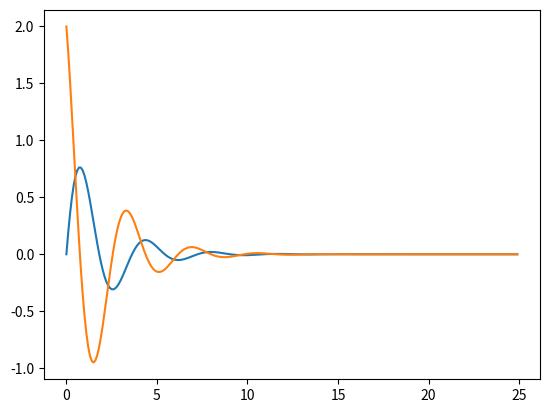

The script that saved this image:
import numpy as np 
from scipy.integrate import odeint
import matplotlib.pyplot as plt
t = np.arange(0, 25, 0.1)
def dif(z, t):
    s, v= z
    dsdt=v
    dvdt=-g*np.sin(s/l)-k/m*v
    return dsdt, dvdt
l=3
g=9.81
k=2
m=2
s0 = 0
v0 = 2
z0 = s0,v0
solve = odeint(dif, z0, t)
plt.plot(t, solve)

plt.show()

